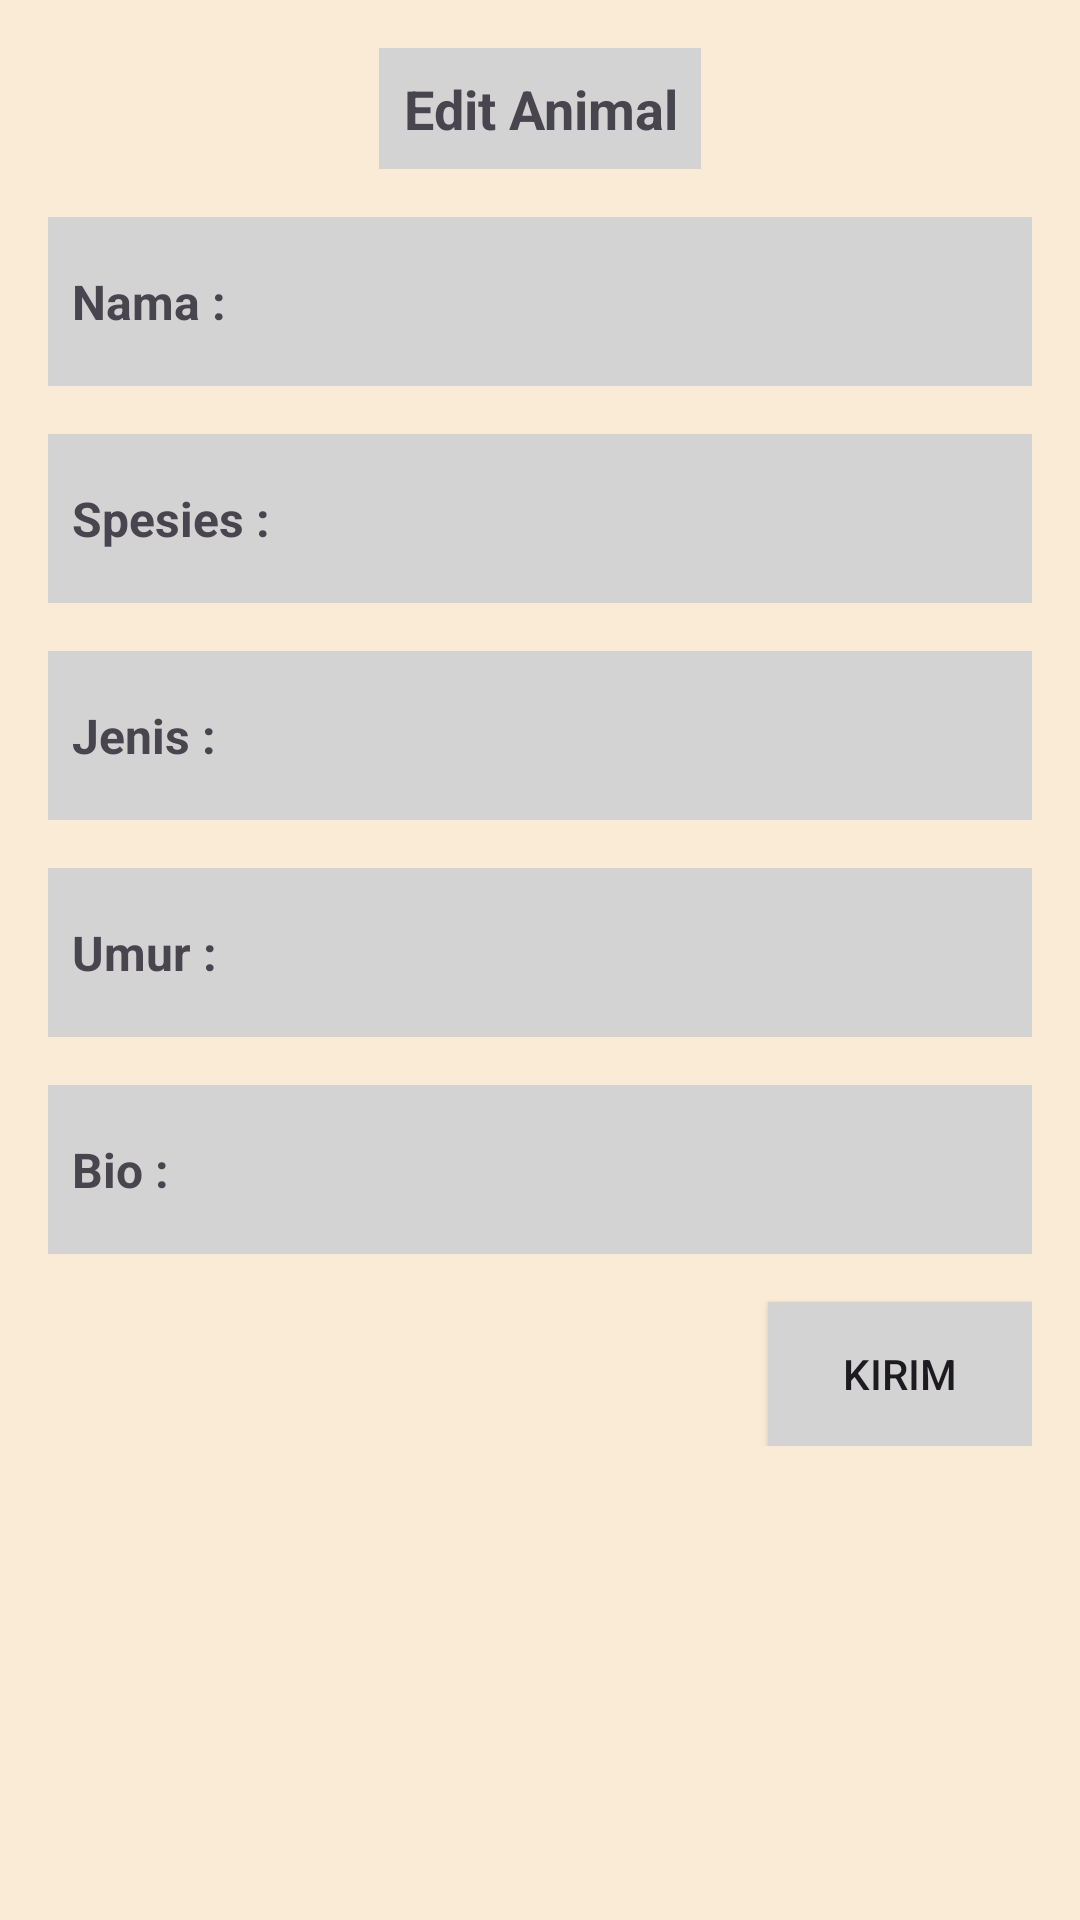

Here is an Android app screen rendered from its layout file. Give the layout XML and the strings, colors and styles it references.
<!-- AndroidManifest.xml: application theme Theme.Uaspb -->
<!-- res/layout/activity_profile03.xml -->
<?xml version="1.0" encoding="utf-8"?>
<ScrollView xmlns:android="http://schemas.android.com/apk/res/android"
    android:id="@+id/main"
    android:layout_width="match_parent"
    android:layout_height="match_parent"
    android:background="#FAEBD7"
    android:padding="16dp">

    <LinearLayout
        android:layout_width="match_parent"
        android:layout_height="wrap_content"
        android:orientation="vertical"
        android:gravity="center_horizontal">

        <TextView
            android:layout_width="wrap_content"
            android:layout_height="wrap_content"
            android:text="Edit Animal"
            android:textSize="18sp"
            android:textStyle="bold"
            android:padding="8dp"
            android:background="#D3D3D3"
            android:gravity="center"
            android:layout_marginBottom="16dp"/>

        
        <LinearLayout
            android:layout_width="match_parent"
            android:layout_height="wrap_content"
            android:orientation="horizontal"
            android:gravity="center_vertical"
            android:background="#D3D3D3"
            android:padding="8dp"
            android:layout_marginBottom="16dp">

            <TextView
                android:layout_width="wrap_content"
                android:layout_height="wrap_content"
                android:text="Nama :"
                android:textSize="16sp"
                android:textStyle="bold"
                android:layout_marginRight="16dp"/>

            <EditText
                android:id="@+id/etProfile03Nama"
                android:layout_width="0dp"
                android:layout_height="wrap_content"
                android:layout_weight="1"
                android:background="#D3D3D3"
                android:padding="8dp"/>
        </LinearLayout>

        
        <LinearLayout
            android:layout_width="match_parent"
            android:layout_height="wrap_content"
            android:orientation="horizontal"
            android:gravity="center_vertical"
            android:background="#D3D3D3"
            android:padding="8dp"
            android:layout_marginBottom="16dp">

            <TextView
                android:layout_width="wrap_content"
                android:layout_height="wrap_content"
                android:text="Spesies :"
                android:textSize="16sp"
                android:textStyle="bold"
                android:layout_marginRight="16dp"/>

            <EditText
                android:id="@+id/etProfil03Spesies"
                android:layout_width="0dp"
                android:layout_height="wrap_content"
                android:layout_weight="1"
                android:background="#D3D3D3"
                android:padding="8dp"/>
        </LinearLayout>

        
        <LinearLayout
            android:layout_width="match_parent"
            android:layout_height="wrap_content"
            android:orientation="horizontal"
            android:gravity="center_vertical"
            android:background="#D3D3D3"
            android:padding="8dp"
            android:layout_marginBottom="16dp">

            <TextView
                android:layout_width="wrap_content"
                android:layout_height="wrap_content"
                android:text="Jenis :"
                android:textSize="16sp"
                android:textStyle="bold"
                android:layout_marginRight="16dp"/>

            <EditText
                android:id="@+id/etProfile03Jenis"
                android:layout_width="0dp"
                android:layout_height="wrap_content"
                android:layout_weight="1"
                android:background="#D3D3D3"
                android:padding="8dp"/>
        </LinearLayout>

        
        <LinearLayout
            android:layout_width="match_parent"
            android:layout_height="wrap_content"
            android:orientation="horizontal"
            android:gravity="center_vertical"
            android:background="#D3D3D3"
            android:padding="8dp"
            android:layout_marginBottom="16dp">

            <TextView
                android:layout_width="wrap_content"
                android:layout_height="wrap_content"
                android:text="Umur :"
                android:textSize="16sp"
                android:textStyle="bold"
                android:layout_marginRight="16dp"/>

            <EditText
                android:id="@+id/etProfil03Umur"
                android:layout_width="0dp"
                android:layout_height="wrap_content"
                android:layout_weight="1"
                android:background="#D3D3D3"
                android:padding="8dp"/>

        </LinearLayout>

        <LinearLayout
            android:layout_width="match_parent"
            android:layout_height="wrap_content"
            android:orientation="horizontal"
            android:gravity="center_vertical"
            android:background="#D3D3D3"
            android:padding="8dp"
            android:layout_marginBottom="16dp">

            <TextView
                android:layout_width="wrap_content"
                android:layout_height="wrap_content"
                android:text="Bio :"
                android:textSize="16sp"
                android:textStyle="bold"
                android:layout_marginRight="16dp"/>

            <EditText
                android:id="@+id/etPofil03Bio"
                android:layout_width="0dp"
                android:layout_height="wrap_content"
                android:layout_weight="1"
                android:background="#D3D3D3"
                android:padding="8dp"/>


        </LinearLayout>

        <Button
            android:id="@+id/btnProfile03Kirim"
            android:layout_width="wrap_content"
            android:layout_height="wrap_content"
            android:text="kirim"
            android:layout_gravity="end"
            android:background="#D3D3D3"
            android:padding="8dp" />


    </LinearLayout>
</ScrollView>
<!-- resources referenced by this layout -->
<resources>
  <style name="Theme.Uaspb" parent="Base.Theme.Uaspb" />
  <style name="Base.Theme.Uaspb" parent="Theme.Material3.DayNight.NoActionBar">
          
          
      </style>
</resources>
